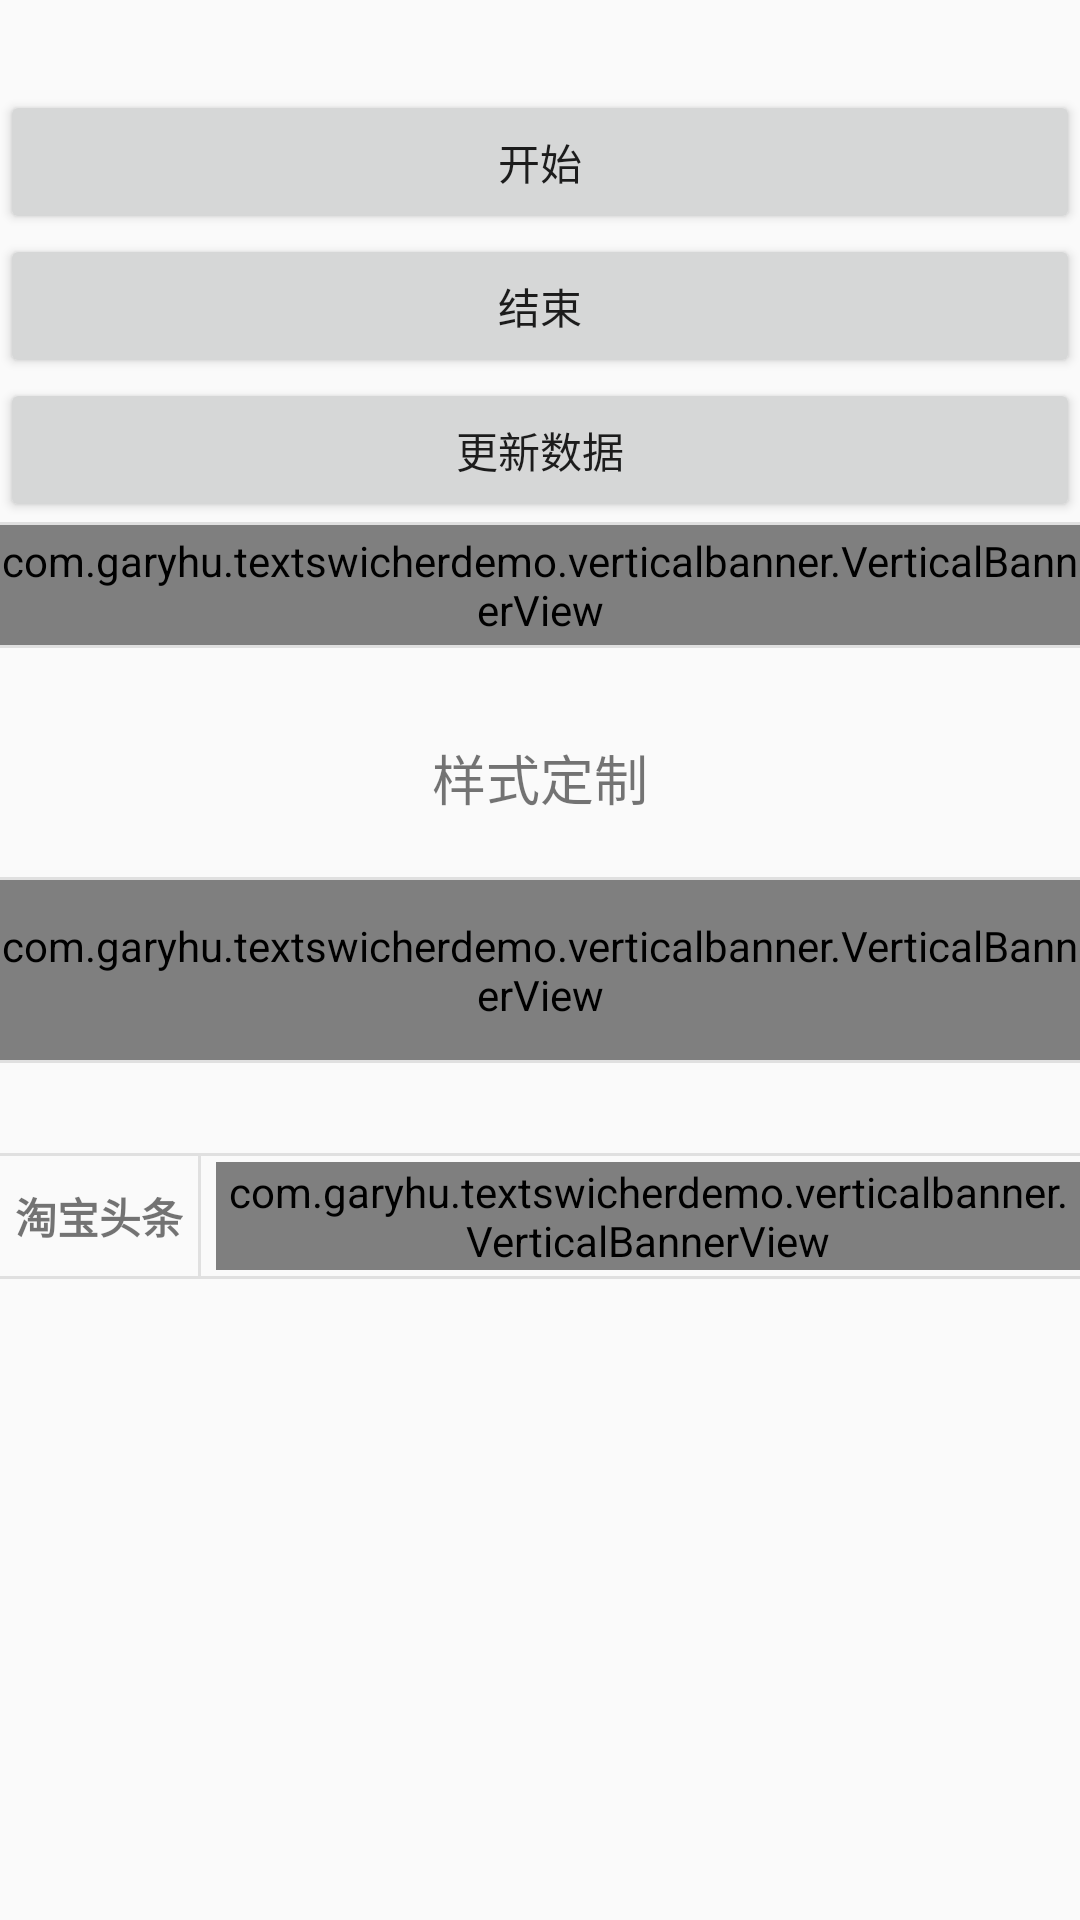

Produce the Android XML layout that renders to this screen, including the resource entries it uses.
<!-- AndroidManifest.xml: application theme AppTheme -->
<!-- res/layout/content_main.xml -->
<?xml version="1.0" encoding="utf-8"?>
<RelativeLayout
    xmlns:android="http://schemas.android.com/apk/res/android"
    xmlns:app="http://schemas.android.com/apk/res-auto"
    xmlns:tools="http://schemas.android.com/tools"
    android:layout_width="match_parent"
    android:layout_height="match_parent"
    app:layout_behavior="@string/appbar_scrolling_view_behavior">


    <LinearLayout
        android:id="@+id/container_01"
        android:layout_width="match_parent"
        android:layout_height="wrap_content"
        android:layout_marginTop="30dp"
        android:orientation="vertical">

        <Button
            android:id="@+id/btn_start"
            android:layout_width="match_parent"
            android:layout_height="wrap_content"
            android:text="开始"/>

        <Button
            android:id="@+id/btn_stop"
            android:layout_width="match_parent"
            android:layout_height="wrap_content"
            android:text="结束"/>

        <Button
            android:id="@+id/btn_update"
            android:layout_width="match_parent"
            android:layout_height="wrap_content"
            android:text="更新数据"/>


        <View
            android:layout_width="match_parent"
            android:layout_height="1dp"
            android:background="#E0E0E0"/>

        <com.garyhu.textswicherdemo.verticalbanner.VerticalBannerView
            android:id="@+id/banner_01"
            android:layout_width="match_parent"
            android:layout_height="40dp"
            app:animDuration="900"
            app:gap="2000"/>

        <View
            android:layout_width="match_parent"
            android:layout_height="1dp"
            android:background="#E0E0E0"/>

    </LinearLayout>


    <LinearLayout
        android:id="@+id/container_02"
        android:layout_width="match_parent"
        android:layout_height="wrap_content"
        android:layout_below="@id/container_01"
        android:layout_marginTop="30dp"
        android:orientation="vertical">

        <TextView
            android:layout_width="match_parent"
            android:layout_height="wrap_content"
            android:gravity="center_horizontal"
            android:text="样式定制"
            android:textSize="18sp"/>

        <View
            android:layout_width="match_parent"
            android:layout_height="1dp"
            android:layout_marginTop="20dp"
            android:background="#E0E0E0"/>

        <com.garyhu.textswicherdemo.verticalbanner.VerticalBannerView
            android:id="@+id/banner_02"
            android:layout_width="match_parent"
            android:layout_height="60dp"
            app:animDuration="700"
            app:gap="2000"/>

        <View
            android:layout_width="match_parent"
            android:layout_height="1dp"
            android:background="#E0E0E0"/>

    </LinearLayout>


    <LinearLayout
        android:layout_width="match_parent"
        android:layout_height="wrap_content"
        android:layout_below="@id/container_02"
        android:layout_marginTop="30dp"
        android:orientation="vertical">

        <View
            android:layout_width="match_parent"
            android:layout_height="1dp"
            android:background="#E0E0E0"/>

        <LinearLayout
            android:gravity="center_vertical"
            android:layout_width="match_parent"
            android:layout_height="wrap_content"
            android:orientation="horizontal">

            <TextView
                android:paddingLeft="5dp"
                android:textStyle="bold"
                android:text="淘宝头条"
                android:layout_width="wrap_content"
                android:layout_height="wrap_content"/>

            <View
                android:layout_width="1dp"
                android:layout_height="40dp"
                android:background="#e0e0e0"
                android:layout_marginLeft="5dp"
                android:layout_marginRight="5dp"
                />
            <com.garyhu.textswicherdemo.verticalbanner.VerticalBannerView
                android:id="@+id/banner_03"
                android:layout_width="wrap_content"
                android:layout_height="36dp"
                app:animDuration="900"
                app:gap="2000"/>

        </LinearLayout>

        <View
            android:layout_width="match_parent"
            android:layout_height="1dp"
            android:background="#E0E0E0"/>

    </LinearLayout>


</RelativeLayout>
<!-- resources referenced by this layout -->
<resources>
  <style name="AppTheme" parent="Theme.AppCompat.Light.DarkActionBar">
          
          <item name="colorPrimary">@color/colorPrimary</item>
          <item name="colorPrimaryDark">@color/colorPrimaryDark</item>
          <item name="colorAccent">@color/colorAccent</item>
      </style>
  <!-- not gathered from this repository: default colours our renderer supplied (Android Studio template values) -->
  <color name="colorPrimary">#FF6200EE</color>
  <color name="colorPrimaryDark">#FF3700B3</color>
  <color name="colorAccent">#FF03DAC5</color>
</resources>
